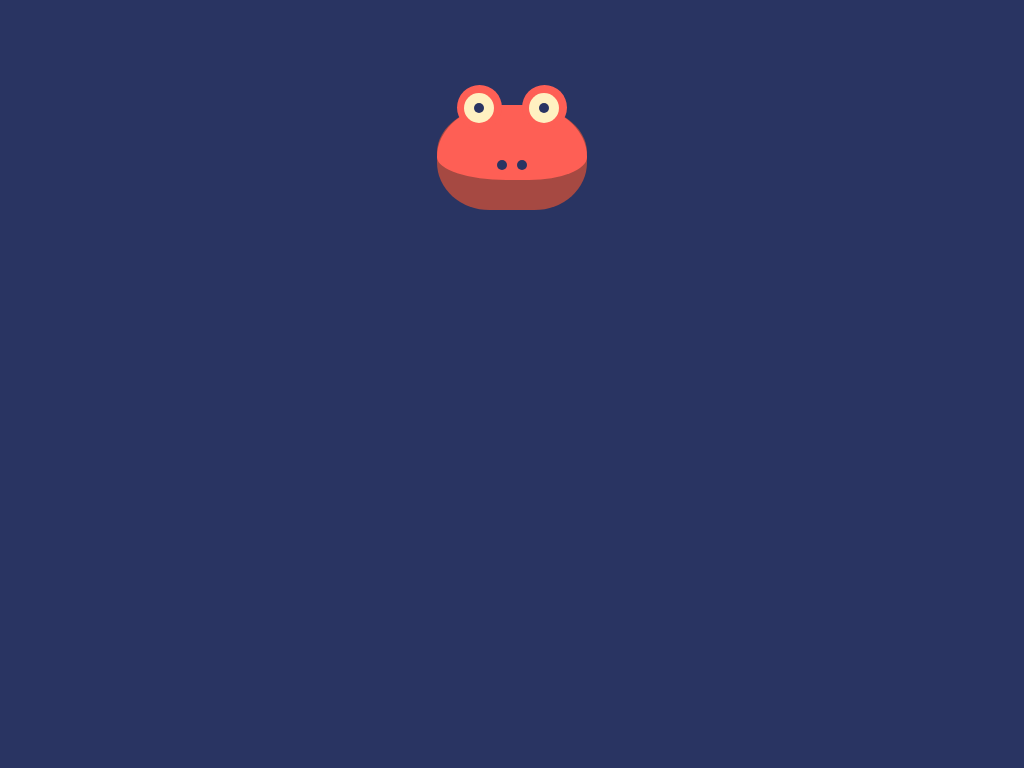

Write a web page that renders exactly this picture using CSS.

<!DOCTYPE html>
<html lang="en">
<head>
    <meta charset="UTF-8">
    <meta name="viewport" content="width=device-width, initial-scale=1.0">
    <title>Document</title>

<style>
  *{
            margin: 0;
            padding: 0;
            box-sizing: border-box;
        }
        body{
            background:#293462;   
            display:grid;
            justify-content:center;
            height:100vh;
            padding:105px;
        }
  div#kafa {
    width: 150px;
    height: 105px;
    background: #A64942;
    border-radius:45% 45% 35% 35% / 45% ;
    position:relative;
  }

      div#kafa::before {
      content:"";
    width: 150px;
    height: 75px;
    background: #FE5F55;
    border-radius:55% 55% 50% 60% / 90% 90% 40% 40% ;
      position:absolute;
      top:0;
      left:0;
  }
      div#kafa::after {
      content:"";
    width: 10px;
    height: 10px;
    background: #293462;
    border-radius:50% ;
      position:absolute;
      top:55px;
      left:60px;
      box-shadow: 20px 0 #293462;
  }
  .gozler{
    width:45px;
    height:45px;
    background:#FE5F55;
    border-radius:50%;
    position:absolute;
    top:-20px;
    left:20px;
    box-shadow:65px 0 #FE5F55;
  }
    .gozler::before{
      content:"";
    width:30px;
    height:30px;
    background:#FFF1C1;
    border-radius:50%;
    position:absolute;
    top:8px;
    left:7px;
    box-shadow:65px 0 #FFF1C1;
  }
      .gozler::after{
      content:"";
    width:10px;
    height:10px;
    background:#293462;
    border-radius:50%;
    position:absolute;
    top:18px;
    left:17px;
    box-shadow:65px 0 #293462;
  }
</style>

</head>
<body>
        <div id="kafa">
  <div class="gozler"></div>
</div>
</body>
</html>